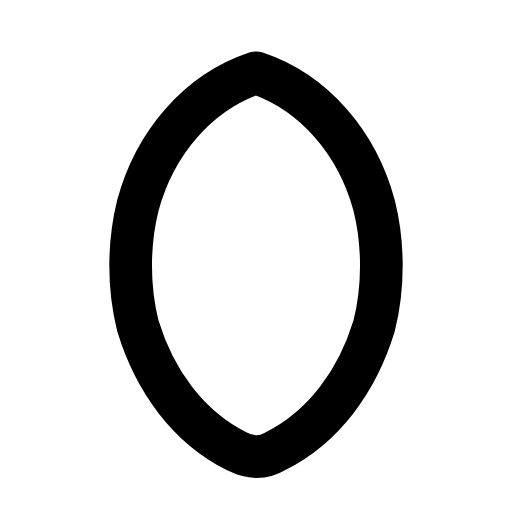
t = 0.00 s
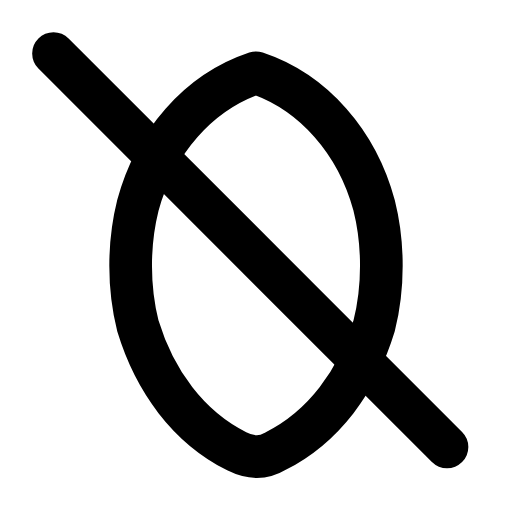
t = 0.30 s
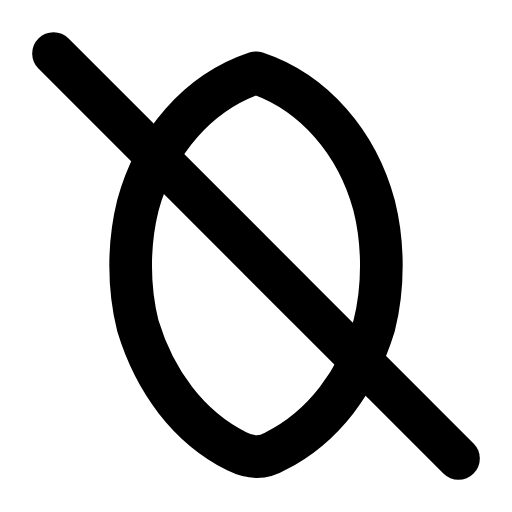
t = 0.52 s
t = 0.78 s: frame unchanged from t = 0.52 s, image omitted
t = 1.05 s: frame unchanged from t = 0.52 s, image omitted
t = 1.34 s: frame unchanged from t = 0.00 s, image omitted

The animated SVG that drew these frames (rendered in a browser with its animation timeline set to each time). Animation: 1 SMIL element (animate=1); one cycle of 1.60 s, repeats indefinitely.

<svg xmlns="http://www.w3.org/2000/svg" width="24" height="24" viewBox="0 0 24 24" fill="none"><g transform="translate(-1.56 -1.56) scale(1.13)"><path stroke="currentColor" stroke-width="1.77" stroke-linecap="round" stroke-linejoin="round" fill="none" d="M12 4.4C9.6 5.2 7.8 7.3 7.1 9.9C6.7 11.5 6.7 13.3 7.1 14.9C7.8 17.2 9.2 19.1 11.2 20.1C11.8 20.4 12.3 20.4 12.8 20.1C14.8 19.1 16.2 17.2 16.9 14.9C17.3 13.3 17.3 11.5 16.9 9.9C16.2 7.3 14.4 5.2 12 4.4Z"></path><line stroke="currentColor" stroke-width="1.77" stroke-linecap="round" stroke-linejoin="round" fill="none" x1="3.6" x2="20.4" y1="3.6" y2="20.4" pathLength="1" stroke-dasharray="1"><animate attributeName="stroke-dashoffset" values="1;1;0;0;0;0;1;1;1" keyTimes="0;0.09;0.279;0.45;0.6;0.714;0.84;0.9;1" dur="1.6s" repeatCount="indefinite" calcMode="spline" keySplines="0.16 1 0.3 1;0.16 1 0.3 1;0.16 1 0.3 1;0.16 1 0.3 1;0.16 1 0.3 1;0.16 1 0.3 1;0.16 1 0.3 1;0.16 1 0.3 1"/></line></g></svg>
